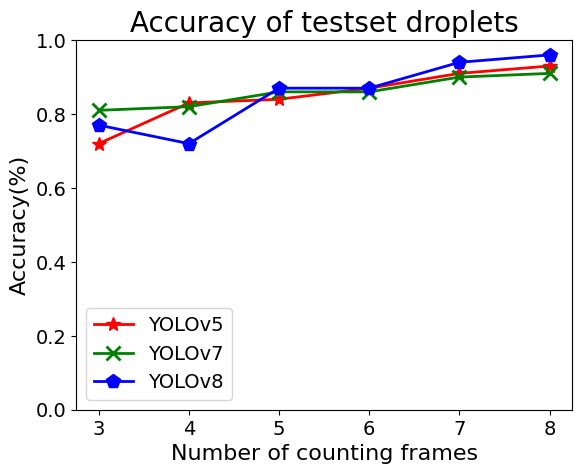

Write Python code to recreate this figure.
import matplotlib.pyplot as plt
from matplotlib import rcParams

# Thiết lập font chữ toàn cục
rcParams['font.family'] = 'serif'
rcParams['font.serif'] = 'Times New Roman'

# Tạo dữ liệu
x = [3, 4, 5, 6, 7, 8]
y1 = [0.72, 0.83, 0.84, 0.87, 0.91, 0.93]
y2 = [0.81, 0.82, 0.86, 0.86, 0.9, 0.91]
y3 = [0.77, 0.72, 0.87, 0.87, 0.94, 0.96]

# Vẽ đồ thị
plt.plot(x, y1, label="YOLOv5", color="red", linewidth=2.0, marker="*", markersize=10)
plt.plot(x, y2, label="YOLOv7", color="green", linewidth=2.0, marker="x", markersize=10, markeredgewidth=2)
plt.plot(x, y3, label="YOLOv8", color="blue", linewidth=2.0, marker="p", markersize=10)

# Thêm tiêu đề và chú thích
plt.title("Accuracy of testset droplets", fontsize=20)
plt.xlabel("Number of counting frames", fontsize=16)
plt.ylabel("Accuracy(%)", fontsize=16)
plt.legend(fontsize=14)

# Tùy chỉnh trục x và y
plt.xticks(x, fontsize=14)
plt.yticks([0, 0.2, 0.4, 0.6, 0.8, 1.0], fontsize=14)
plt.ylim(0, 1)

# Xuất ảnh đồ thị
plt.savefig("3Version.png", dpi=1300)

# Hiển thị đồ thị
plt.show()
